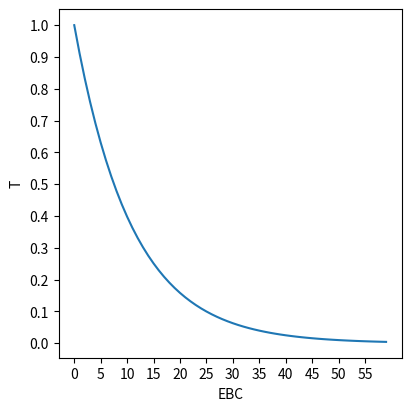

The script that saved this image:
import numpy as np
import matplotlib.pyplot as plt

ebc_values = np.array(range(0, 60))
absorbance_10mm = ebc_values / 25.0

def calc_transmission(absorbance):
    return np.power(np.full(shape=absorbance.shape, fill_value=10.0), absorbance * -1.0)

transmission_10mm = calc_transmission(absorbance_10mm)

fig = plt.figure(constrained_layout=True, figsize=(4, 4))
axes = fig.subplots(1, 1)
axes.set_xlabel('EBC')
axes.set_ylabel('T')
axes.plot(ebc_values, transmission_10mm, label='1.0 cm path length ')
axes.set_xticks(ticks=np.arange(0, len(transmission_10mm), 5))
axes.set_yticks(ticks=np.arange(0, 1.1, 0.1))
fig.savefig('transmission.pdf', format='pdf')

#plt.show()